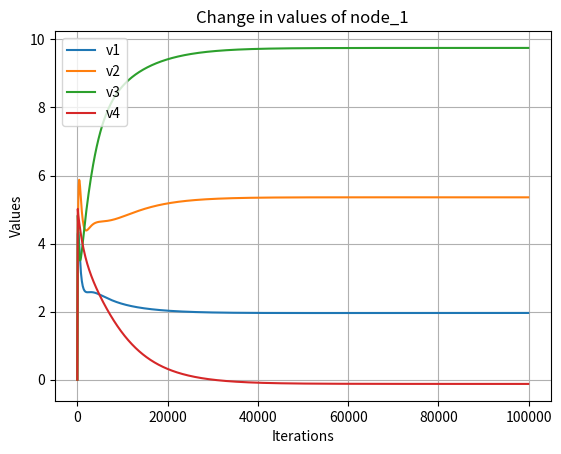

Write Python code to recreate this figure.
import numpy as np
from scipy.linalg import block_diag
import matplotlib.pyplot as plt
import time

st = time.time()

#Unbalanced:

Adj = np.array([
    [0, 1, 1, 1],
    [1, 0, 0, 0],
    [0, 1, 0, 0],
    [0, 1, 0, 0]
])

Din = np.array([
    [1, 0, 0, 0],
    [0, 3, 0, 0],
    [0, 0, 1, 0],
    [0, 0, 0, 1]
])

n = len(Adj)


# Identity matrices
I1 = [
    [1, 0, 0, 0],
    [0, 1, 0, 0],
    [0, 0, 1, 0],
    [0, 0, 0, 1]
]

I2 = [
    [1, 0, 0, 0, 0],
    [0, 1, 0, 0, 0],
    [0, 0, 1, 0, 0],
    [0, 0, 0, 1, 0],
    [0, 0, 0, 0, 1]
]

# Matrix A and vector b for each node
A1 = np.array([[5, 0, 2, 3], [5, 2, 2, 6], [3, 4, 5, 8], [0, 5, 4, 2], [8, 2, 2, 0]])
A2 = np.array([[6, 1, 6, 4], [4, 0, 4, 2], [1, 0, 3, 6], [0, 0, 0, 1], [4, 1, 2, 3]])
A3 = np.array([[2, 1, 0, 3], [6, 2, 3, 5], [1, 4, 6, 0], [2, 3, 2, 2], [0, 3, 1, 0]])
A4 = np.array([[-6, 2, 0, -5], [-8, -1, -2, -5], [0, -4, -6, -6], [1, -2, -1, -3], [-4, 0, -3, 2]])

b1 = np.array([[61], [51], [1], [55], [1]])
b2 = np.array([[112], [11], [2], [80], [1]])
b3 = np.array([[57], [38], [100], [58], [53]])
b4 = np.array([[-117], [-4], [6], [-107], [12]])

p = len(A1)
q = len(A1[0])

# Compute Asum and bsum
Asum = A1 + A2 + A3 + A4
bsum = b1 + b2 + b3 + b4
p = len(A1)
q = len(A1[0])
print("Sum(Ai):")
print(Asum)
print("Sum(bi):")
print(bsum)

# Laplacian computation
L = Din - Adj
print(L)
LL = np.kron(L, I1)
LL1 = np.kron(L, I2)

# Initialize solution vectors
x = np.array([[0]] * (n * len(A1[0])))
ld = x


# Eigen vector Values
v = np.array([[5]] * (n * len(A1[0])))
v_dash = np.array([[5]] * (n * len(A1)))



# Block diagonal matrix A and concatenated vector b
A = block_diag(A1, A2, A3, A4)
b = np.concatenate([b1, b2, b3, b4])
y = -1 * b

# Step sizes
alpha, beta = 25, 5e-2
delta = 1e-3
iterations = 100000
times=[0]
cap = 100

oe = np.array([[1]]*q)
ol = np.array([[1]]*p)
one = np.kron(oe,I2)

xvals = [x.tolist()]

# Iterative updates
for i in range(iterations):

    V = np.diag(v.flatten())
    V_dash = np.diag(v_dash.flatten())
    x_change =  -1*np.dot(np.dot(LL,V), ld) - (2*n*beta)*(np.dot(A.T,y)) - alpha*np.dot(np.dot(LL,V), x)
    l_change =  np.dot(np.dot(LL,V), x)
    y_change = -1*np.dot(np.dot(LL1,V_dash),y) + np.dot(A,-1*np.dot(np.dot(LL,V), ld) - (2*n*beta)*(np.dot(A.T,y)) - alpha*np.dot(np.dot(LL,V), x))
    v_change = -np.dot(LL,v)
    v_dash_change = -np.dot(LL1,v_dash)

    x = x + delta * x_change
    ld = ld + delta * l_change
    y = y + delta * y_change
    v = v + delta * v_change
    v_dash = v_dash + delta * v_dash_change
    
    
    if (i%cap==0):
        times += [i+1]
        xvals += [x.tolist()]
    
    
x1 = []
x2 = []
x3 = []
x4 = []
j=0



for i in range(0,iterations//cap+1):
    x1+=xvals[i][j]
    x2+=xvals[i][j+1]
    x3+=xvals[i][j+2]
    x4+=xvals[i][j+3]

print("___________________________")

#print(x.T, "X \n")
#print(y.T, "Y \n")
#print(ld.T, "Ld \n")

for i in range(0,n):
    print(f"Node {i+1} has values:",x[i*q:i*q+q].T)
    
end_t = time.time()

print("Time taken:",end_t-st)
    
plt.plot(times,x1,label=f'v1')
plt.plot(times,x2,label=f'v2')
plt.plot(times,x3,label=f'v3')
plt.plot(times,x4,label=f'v4')

plt.xlabel('Iterations')
plt.ylabel('Values')
plt.title(f'Change in values of node_{int((j+4)/4)}')
plt.legend()
plt.grid(True)
#plt.xscale("log")
plt.show()
